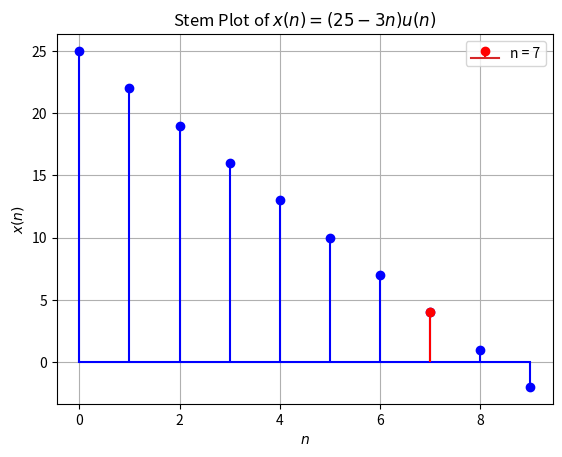

Write Python code to recreate this figure.
import matplotlib.pyplot as plt
import numpy as np

def x_n(n):
    return (25 - 3 * n) * (n >= 0)

n_values = np.arange(0, 10, 1)
x_values = x_n(n_values)

plt.stem(n_values, x_values, basefmt="b-", linefmt="b-", markerfmt="bo")
plt.stem(7, x_n(7), linefmt="r-", markerfmt="ro", label="n = 7")
plt.xlabel('$n$')
plt.ylabel('$x(n)$')
plt.title('Stem Plot of $x(n) = (25 - 3n)u(n)$')
plt.legend()
plt.grid(True)

# Save the plot as a PDF file
plt.savefig('stem_plot.pdf', format='pdf')

# Show the plot
plt.show()

